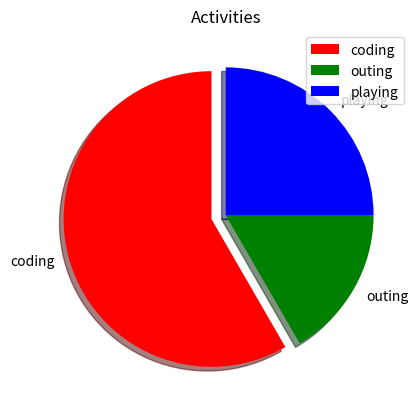

Recreate this plot in Python.
from matplotlib import pyplot as plt

# Pie Chart

activities = ["coding","outing","playing"]
slices = [7, 2, 3]
cols = ['r', 'g', 'b']
explode = (0.1, 0, 0)

plt.pie(slices,
        labels=activities,
        colors=cols,
        startangle=90,
        shadow=True,
        explode=explode
        )

plt.legend()
plt.title("Activities")
plt.show()